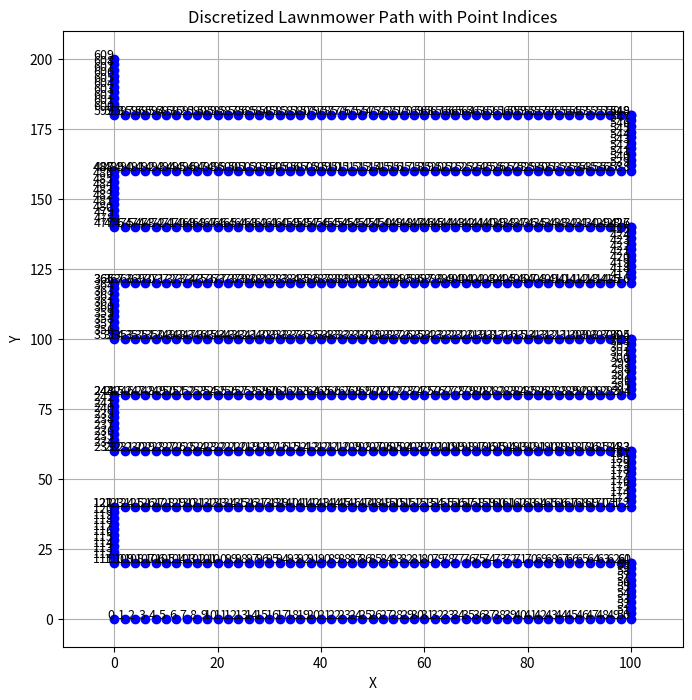

Source code (Python):
import matplotlib.pyplot as plt

def generate_lawnmower_path(xTopLeft, yTopLeft, xBottomRight, yBottomRight, L, ds=2, N_to_skip = -999):
    '''
    Parameters
    ----------
    xTopLeft : float
        X coordinate of Top Left (or bottom left) point of bounding box.
    yTopLeft : float
        Y coordinate of Top Left (or bottom left) point of bounding box.
    xBottomRight : float
        X coordinate of Bottom Right (or top right) point of bounding box.
    yBottomRight : float
        X coordinate of Bottom Right (or top right) point of bounding box.
    L : float
        Distance between zig zags. Input the width of the robot or something.
    ds : float, optional
        The distance between points. The default is 2 units.
    N_to_skip
        The number of points the robot has already gone too. Another program needs to track this. Program will skip first N_to_skip points in the lawnmower path
    Returns
    -------
    points : List of tuples, where each row/tuple is (x,y) of that point along path
        DESCRIPTION.

    '''
    points = []
    x_current = xTopLeft
    y_current = yTopLeft

    width = xBottomRight - xTopLeft
    height = yBottomRight - yTopLeft

    # Ensure that height is positive, assuming the direction is downward
    if height < 0:
        height = -height
        y_direction = -1
    else:
        y_direction = 1

    direction = 1  # 1 for right, -1 for left

    while (y_direction == 1 and y_current < yBottomRight) or (y_direction == -1 and y_current > yBottomRight):
        # Horizontal movement
        if direction == 1:
            while x_current < xBottomRight:
                points.append((x_current, y_current))
                x_current += ds
                if x_current >= xBottomRight:
                    x_current = xBottomRight
                    points.append((x_current, y_current))
                    break
        else:
            while x_current > xTopLeft:
                points.append((x_current, y_current))
                x_current -= ds
                if x_current <= xTopLeft:
                    x_current = xTopLeft
                    points.append((x_current, y_current))
                    break

        # Vertical movement
        # Idk why ChatGPT put these if statements
        y_next = y_current + y_direction * L
        if y_direction == 1 and y_next >= yBottomRight:
            y_next = yBottomRight
        elif y_direction == -1 and y_next <= yBottomRight:
            y_next = yBottomRight

        
        while (y_direction == 1 and y_current < y_next) or (y_direction == -1 and y_current > y_next):
            y_current += y_direction * ds
            if (y_direction == 1 and y_current > y_next) or (y_direction == -1 and y_current < y_next):
                y_current = y_next
            points.append((x_current, y_current))

        direction *= -1

    if (N_to_skip != -999):
        lastNPoints = points[-N_to_skip:]
        return lastNPoints
    
    return points

# Example usage:
xTopLeft = 0
yTopLeft = 0
xBottomRight = 100
yBottomRight = 200
L = 20
ds = 2

lawnmower_points = generate_lawnmower_path(xTopLeft, yTopLeft, xBottomRight, yBottomRight, L, ds)

# Plotting the points with matplotlib
plt.figure(figsize=(8, 8))
for idx, (x, y) in enumerate(lawnmower_points):
    plt.plot(x, y, 'bo')  # Plot the point
    plt.text(x, y, str(idx), fontsize=9, ha='right')  # Label the point with its index

# Set plot limits
plt.xlim(xTopLeft - 10, xBottomRight + 10)
plt.ylim(min(yTopLeft, yBottomRight) - 10, max(yTopLeft, yBottomRight) + 10)

# Set labels and title
plt.xlabel('X')
plt.ylabel('Y')
plt.title('Discretized Lawnmower Path with Point Indices')
plt.grid(True)
plt.show()
